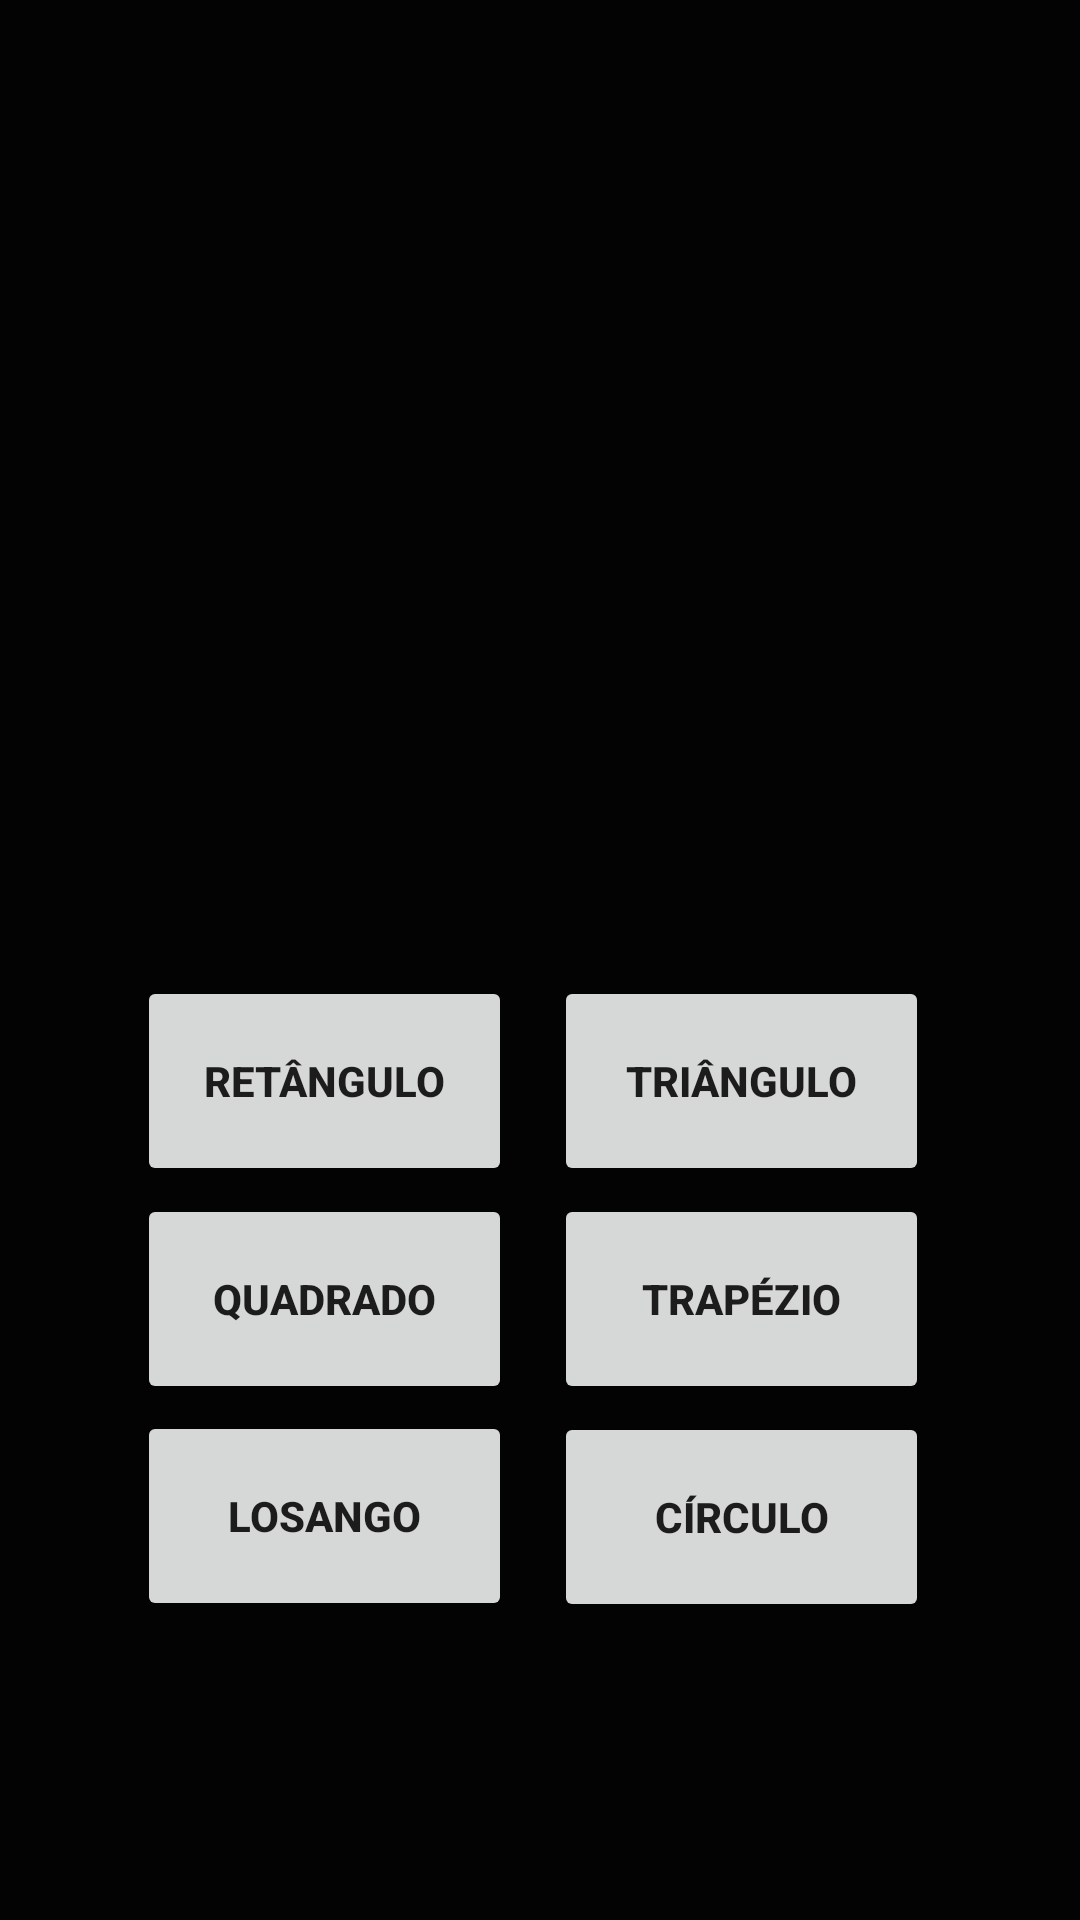

Layout XML and referenced resources for this Android screen:
<!-- AndroidManifest.xml: application theme Theme.CalculosGeometricos -->
<!-- res/layout/activity_main.xml -->
<?xml version="1.0" encoding="utf-8"?>
<androidx.constraintlayout.widget.ConstraintLayout xmlns:android="http://schemas.android.com/apk/res/android"
    xmlns:app="http://schemas.android.com/apk/res-auto"
    xmlns:tools="http://schemas.android.com/tools"
    android:layout_width="match_parent"
    android:layout_height="match_parent"
    android:background="#040303"
    tools:context=".MainActivity">

    <Button
        android:id="@+id/quad"
        android:layout_width="125dp"
        android:layout_height="70dp"
        android:text="QUADRADO"
        android:textSize="14sp"
        android:textStyle="bold"
        app:layout_constraintBottom_toBottomOf="parent"
        app:layout_constraintEnd_toEndOf="parent"
        app:layout_constraintHorizontal_bias="0.195"
        app:layout_constraintStart_toStartOf="parent"
        app:layout_constraintTop_toTopOf="parent"
        app:layout_constraintVertical_bias="0.698" />

    <Button
        android:id="@+id/reta"
        android:layout_width="125dp"
        android:layout_height="70dp"
        android:text="RETÂNGULO"
        android:textStyle="bold"
        app:layout_constraintBottom_toBottomOf="parent"
        app:layout_constraintEnd_toEndOf="parent"
        app:layout_constraintHorizontal_bias="0.195"
        app:layout_constraintStart_toStartOf="parent"
        app:layout_constraintTop_toTopOf="parent"
        app:layout_constraintVertical_bias="0.571" />

    <Button
        android:id="@+id/losa"
        android:layout_width="125dp"
        android:layout_height="70dp"
        android:text="LOSANGO"
        android:textStyle="bold"
        app:layout_constraintBottom_toBottomOf="parent"
        app:layout_constraintEnd_toEndOf="parent"
        app:layout_constraintHorizontal_bias="0.195"
        app:layout_constraintStart_toStartOf="parent"
        app:layout_constraintTop_toTopOf="parent"
        app:layout_constraintVertical_bias="0.825" />

    <Button
        android:id="@+id/circ"
        android:layout_width="125dp"
        android:layout_height="70dp"
        android:text="CÍRCULO"
        android:textStyle="bold"
        app:layout_constraintBottom_toBottomOf="parent"
        app:layout_constraintEnd_toEndOf="parent"
        app:layout_constraintHorizontal_bias="0.786"
        app:layout_constraintStart_toStartOf="parent"
        app:layout_constraintTop_toTopOf="parent"
        app:layout_constraintVertical_bias="0.826" />

    <Button
        android:id="@+id/tria"
        android:layout_width="125dp"
        android:layout_height="70dp"
        android:text="TRIÂNGULO"
        android:textAllCaps="false"
        android:textStyle="bold"
        app:layout_constraintBottom_toBottomOf="parent"
        app:layout_constraintEnd_toEndOf="parent"
        app:layout_constraintHorizontal_bias="0.786"
        app:layout_constraintStart_toStartOf="parent"
        app:layout_constraintTop_toTopOf="parent"
        app:layout_constraintVertical_bias="0.571" />

    <Button
        android:id="@+id/trap"
        android:layout_width="125dp"
        android:layout_height="70dp"
        android:text="TRAPÉZIO"
        android:textStyle="bold"
        app:layout_constraintBottom_toBottomOf="parent"
        app:layout_constraintEnd_toEndOf="parent"
        app:layout_constraintHorizontal_bias="0.786"
        app:layout_constraintStart_toStartOf="parent"
        app:layout_constraintTop_toTopOf="parent"
        app:layout_constraintVertical_bias="0.698" />

    <ImageView
        android:id="@+id/imageView12"
        android:layout_width="438dp"
        android:layout_height="855dp"
        android:layout_marginBottom="96dp"
        app:layout_constraintBottom_toBottomOf="parent"
        app:layout_constraintEnd_toEndOf="parent"
        app:layout_constraintHorizontal_bias="0.698"
        app:layout_constraintStart_toStartOf="parent"
        app:srcCompat="@drawable/pngwingcom" />

</androidx.constraintlayout.widget.ConstraintLayout>
<!-- resources referenced by this layout -->
<resources>
  <style name="Theme.CalculosGeometricos" parent="Theme.MaterialComponents.DayNight.DarkActionBar">
          
          <item name="colorPrimary">@color/purple_500</item>
          <item name="colorPrimaryVariant">@color/purple_700</item>
          <item name="colorOnPrimary">@color/white</item>
          
          <item name="colorSecondary">@color/teal_200</item>
          <item name="colorSecondaryVariant">@color/teal_700</item>
          <item name="colorOnSecondary">@color/black</item>
          
          <item name="android:statusBarColor">?attr/colorPrimaryVariant</item>
          
      </style>
  <!-- not gathered from this repository: default colours our renderer supplied (Android Studio template values) -->
  <color name="purple_500">#FF6200EE</color>
  <color name="purple_700">#FF3700B3</color>
  <color name="teal_200">#FF03DAC5</color>
  <color name="teal_700">#FF018786</color>
  <color name="black">#FF000000</color>
  <color name="white">#FFFFFFFF</color>
</resources>
